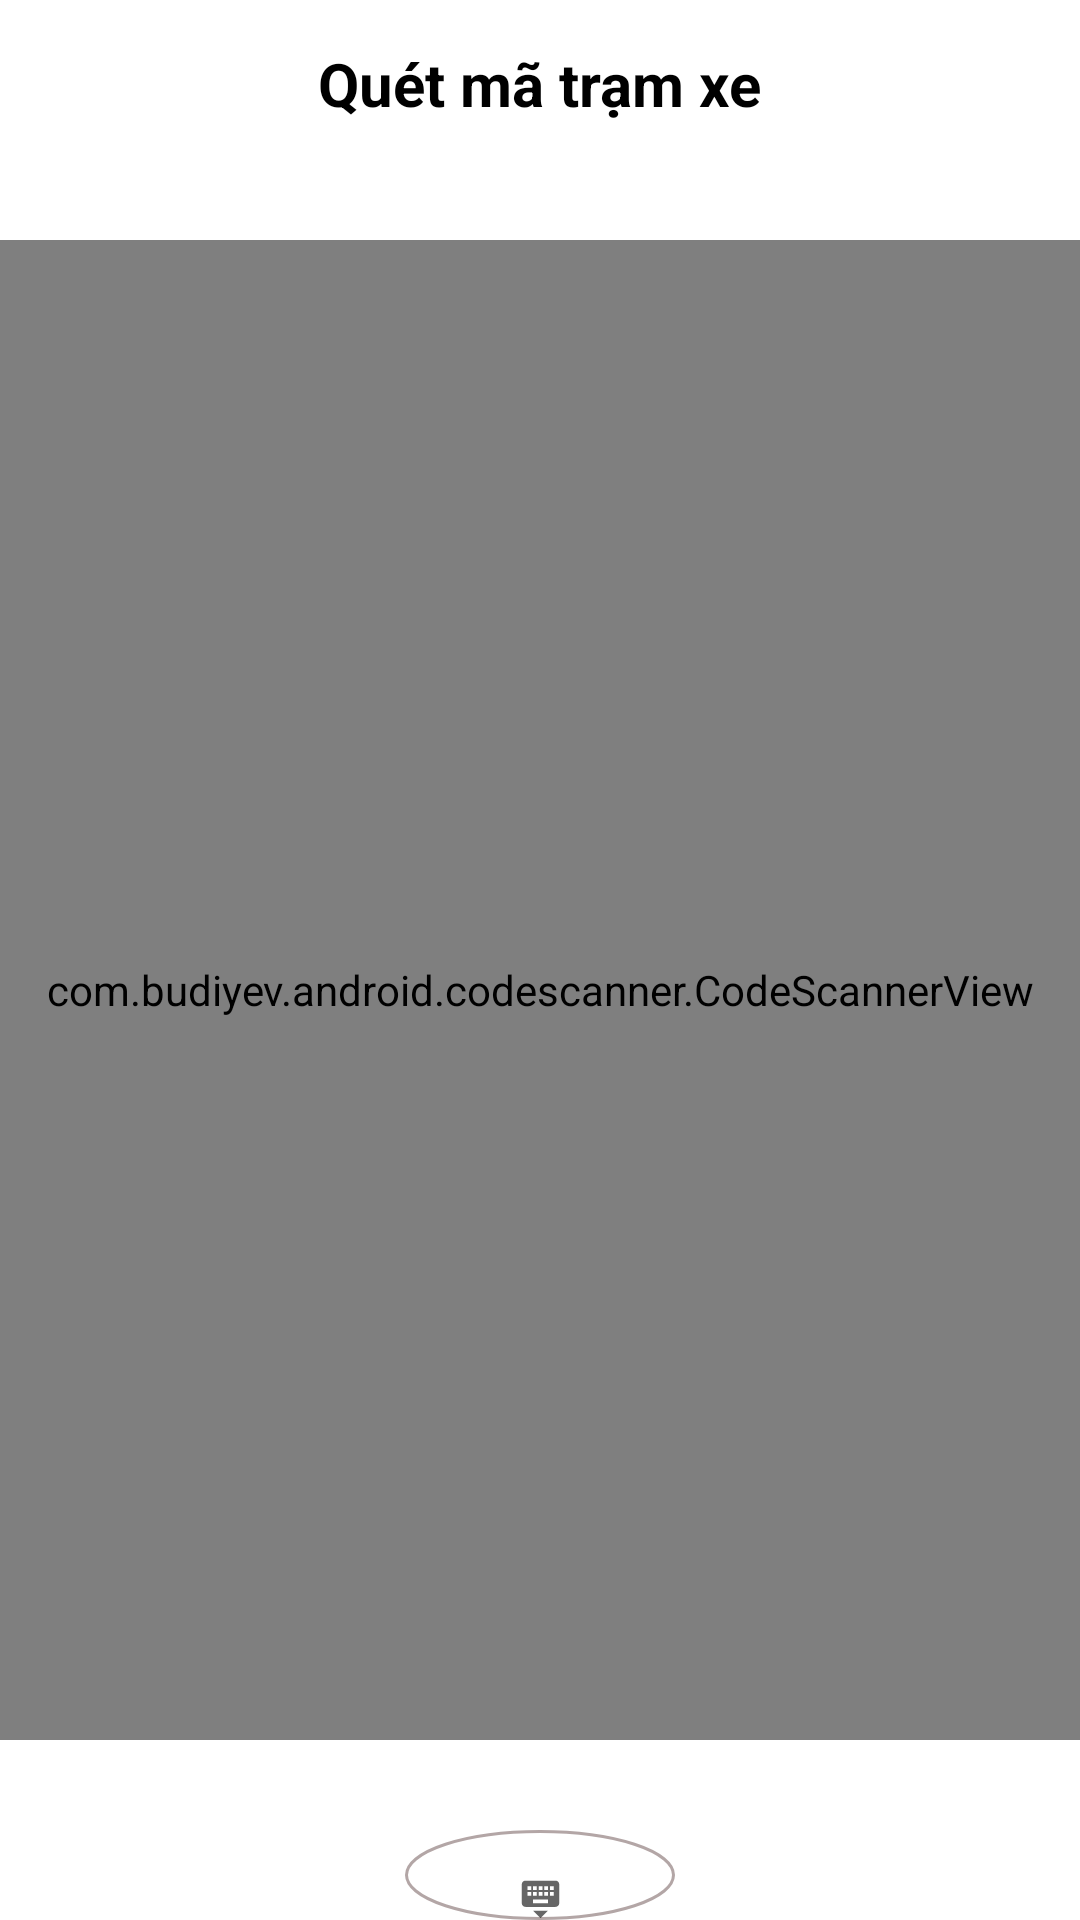

Produce the Android XML layout that renders to this screen, including the resource entries it uses.
<!-- AndroidManifest.xml: application theme Theme.LoginAndRegistrationApplication -->
<!-- res/layout/activity_quet_ma_tram_xe.xml -->
<?xml version="1.0" encoding="utf-8"?>
<RelativeLayout xmlns:android="http://schemas.android.com/apk/res/android"
    xmlns:app="http://schemas.android.com/apk/res-auto"
    xmlns:tools="http://schemas.android.com/tools"
    android:layout_width="match_parent"
    android:layout_height="match_parent"
    tools:context=".activity.HomeActivity">

    <androidx.appcompat.widget.Toolbar
        android:layout_width="match_parent"
        android:layout_height="wrap_content"
        android:padding="10dp">

        <ImageView
            android:id="@+id/back"
            android:layout_width="wrap_content"
            android:layout_height="wrap_content"
            android:src="@drawable/ic_baseline_arrow_back_ios_24" />

        <TextView
            android:layout_width="wrap_content"
            android:layout_height="wrap_content"
            android:layout_centerHorizontal="true"
            android:layout_gravity="center_horizontal"
            android:text="Quét mã trạm xe"
            android:textColor="@color/black"
            android:textSize="20dp"
            android:textStyle="bold" />

        <ImageView
            android:id="@+id/profile"
            android:layout_width="wrap_content"
            android:layout_height="wrap_content"
            android:layout_gravity="right"
            android:layout_marginEnd="15dp"
            android:src="@drawable/ic_more_vert" />
    </androidx.appcompat.widget.Toolbar>

    <com.budiyev.android.codescanner.CodeScannerView
        android:id="@+id/scanner_view_tramxe"
        android:layout_width="match_parent"
        android:layout_height="500dp"
        android:layout_marginTop="80dp"
        app:autoFocusButtonColor="@android:color/white"
        app:autoFocusButtonVisible="true"
        app:flashButtonColor="@android:color/white"
        app:flashButtonVisible="true"
        app:frameAspectRatioHeight="1"
        app:frameAspectRatioWidth="1"
        app:frameColor="@android:color/white"
        app:frameCornersRadius="0dp"
        app:frameCornersSize="30dp"
        app:frameSize="0.5"
        app:frameThickness="2dp"
        app:maskColor="#77000000" />

    <LinearLayout
        android:layout_width="match_parent"
        android:layout_height="wrap_content"
        android:layout_below="@id/scanner_view_tramxe"
        android:layout_marginTop="30dp"
        android:gravity="center"
        android:orientation="horizontal">

        <LinearLayout
            android:id="@+id/lnNhapmaTram"
            android:layout_width="wrap_content"
            android:layout_height="wrap_content"
            android:layout_gravity="center_horizontal"
            android:background="@drawable/circle_border_bg"
            android:orientation="vertical">
            <ImageView
                android:layout_marginTop="15dp"
                android:layout_width="wrap_content"
                android:layout_height="wrap_content"
                android:layout_gravity="center"
                android:src="@drawable/ic_keyboard"/>
            <TextView
                android:layout_width="wrap_content"
                android:layout_height="wrap_content"
                android:text="Nhập mã"
                android:layout_gravity="center"
                android:textSize="13dp"/>
        </LinearLayout>

    </LinearLayout>

</RelativeLayout>
<!-- resources referenced by this layout -->
<resources>
  <!-- drawable circle_border_bg (drawable) -->
  <?xml version="1.0" encoding="utf-8"?>
  <shape
      xmlns:android="http://schemas.android.com/apk/res/android"
      android:shape="oval">
  
      <solid
          android:color="@color/white" />
  
      <stroke
          android:width="1dp"
          android:color="#B3A6A6"/>
      <size
          android:width="90dp"
          android:height="90dp"/>
  </shape>
  <!-- drawable ic_keyboard (drawable) -->
  <vector android:height="40dp" android:tint="?attr/colorControlNormal"
      android:viewportHeight="24" android:viewportWidth="24"
      android:width="40dp" xmlns:android="http://schemas.android.com/apk/res/android">
      <path android:fillColor="@android:color/white" android:pathData="M20,3L4,3c-1.1,0 -1.99,0.9 -1.99,2L2,15c0,1.1 0.9,2 2,2h16c1.1,0 2,-0.9 2,-2L22,5c0,-1.1 -0.9,-2 -2,-2zM11,6h2v2h-2L11,6zM11,9h2v2h-2L11,9zM8,6h2v2L8,8L8,6zM8,9h2v2L8,11L8,9zM7,11L5,11L5,9h2v2zM7,8L5,8L5,6h2v2zM16,15L8,15v-2h8v2zM16,11h-2L14,9h2v2zM16,8h-2L14,6h2v2zM19,11h-2L17,9h2v2zM19,8h-2L17,6h2v2zM12,23l4,-4L8,19l4,4z"/>
  </vector>
  <style name="Theme.LoginAndRegistrationApplication" parent="Theme.MaterialComponents.DayNight.NoActionBar">
          
          <item name="colorPrimary">@color/purple_500</item>
          <item name="colorPrimaryVariant">@color/purple_700</item>
          <item name="colorOnPrimary">@color/white</item>
          
          <item name="colorSecondary">@color/teal_200</item>
          <item name="colorSecondaryVariant">@color/teal_700</item>
          <item name="colorOnSecondary">@color/black</item>
          
          <item name="android:statusBarColor" tools:targetApi="l">?attr/colorPrimaryVariant</item>
          
      </style>
  <!-- not gathered from this repository: default colours our renderer supplied (Android Studio template values) -->
  <color name="purple_500">#FF6200EE</color>
  <color name="purple_700">#FF3700B3</color>
  <color name="teal_200">#FF03DAC5</color>
  <color name="teal_700">#FF018786</color>
  <color name="black">#FF000000</color>
  <color name="white">#FFFFFFFF</color>
</resources>
